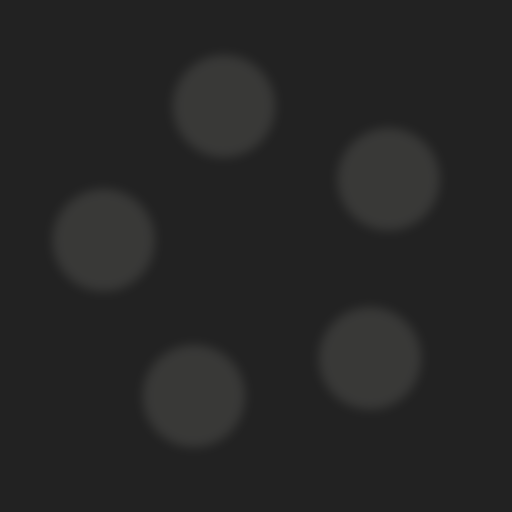
t = 0.00 s
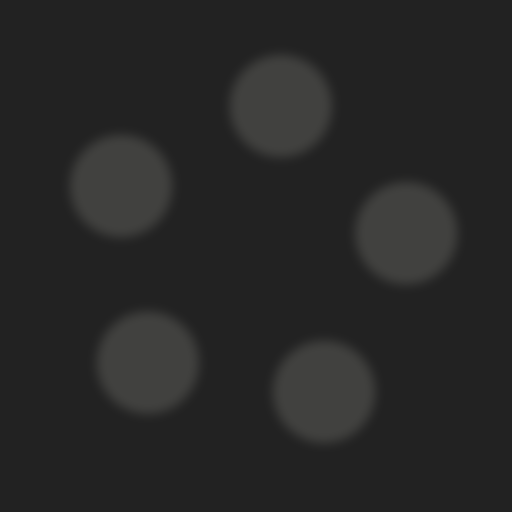
t = 4.00 s
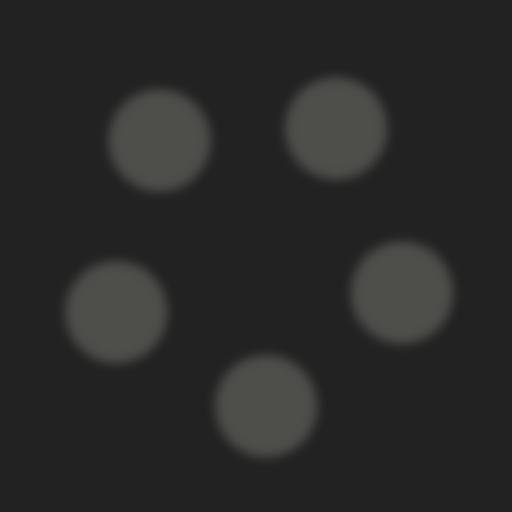
t = 8.00 s

The animated SVG that drew these frames (rendered in a browser with its animation timeline set to each time). Animation: 5 SMIL elements (animate=2,animateMotion=2,animateTransform=1); frames cover the first 8.00 s, repeats indefinitely.

<svg xmlns="http://www.w3.org/2000/svg"
	 viewBox="-50 -50 100 100"
	 >
  <style>
	#background {
		fill: #222222;
	}
	circle {
		filter: blur(1px);
		fill: ivory;
	}
  </style>
  <defs>
	<path id="arc-ccw"
		  d="M 25.891 15
			 A 40 40 0 0 0 25.891 -15" />
	<path id="arc-cw"
		  d="M 25.891 -15
			 A 40 40 0 0 1 25.891 15 " />
	<circle id="fidget" r="10" >
	  <animateMotion
		id="cwSweep"
		begin="0s; ccwSweep.end + 20ms"
		dur="1s"
		repeatCount="1"
		fill="freeze"
		><mpath href="#arc-cw" /></animateMotion>
	  <animateMotion
		id="ccwSweep"
		begin="cwSweep.end + 20ms"
		dur="1s"
		repeatCount="1"
		fill="freeze"
		><mpath href="#arc-ccw" /></animateMotion>
	  <animate
		attributeName="opacity"
		from="0.1"
		to="0.8"
		dur="500ms"
		begin="cwSweep.begin"
		fill="freeze"
		/>
	  <animate
		attributeName="opacity"
		from="0.8"
		to="0.1"
		dur="1s"
		begin="ccwSweep.begin"
		fill="freeze"
		/>
	</circle>
  </defs>
  <rect id="background" width="100%" height="100%" x="-50" y="-50" />
  <g>
	<use href="#fidget" />
	<use href="#fidget" transform="rotate(72 0 0)" />
	<use href="#fidget" transform="rotate(144 0 0)" />
	<use href="#fidget" transform="rotate(216 0 0)" />
	<use href="#fidget" transform="rotate(288 0 0)" />
	<animateTransform
	  id="rotation"
	  attributeName="transform"
	  type="rotate"
	  from="0 0 0"
	  to="360 0 0"
	  dur="16s"
	  begin="0s"
	  repeatCount="indefinite"
	  />
  </g>

</svg>
